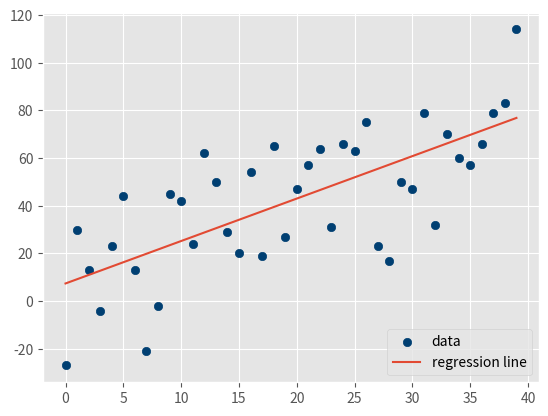

Write Python code to recreate this figure.
from statistics import mean
import numpy as np
import random
import matplotlib.pyplot as plt
from matplotlib import style
style.use('ggplot')


def create_dataset(hm,variance,step=2,correlation=False):
    val = 1
    ys = []
    for i in range(hm):
        y = val + random.randrange(-variance,variance)
        ys.append(y)
        if correlation and correlation == 'pos':
            val+=step
        elif correlation and correlation == 'neg':
            val-=step

    xs = [i for i in range(len(ys))]
    
    return np.array(xs, dtype=np.float64),np.array(ys,dtype=np.float64)

def best_fit_slope_and_intercept(xs,ys):
    m = (((mean(xs)*mean(ys)) - mean(xs*ys)) /
         ((mean(xs)*mean(xs)) - mean(xs*xs)))
    
    b = mean(ys) - m*mean(xs)

    return m, b


def coefficient_of_determination(ys_orig,ys_line):
    y_mean_line = [mean(ys_orig) for y in ys_orig]

    squared_error_regr = sum((ys_line - ys_orig) * (ys_line - ys_orig))
    squared_error_y_mean = sum((y_mean_line - ys_orig) * (y_mean_line - ys_orig))

    print(squared_error_regr)
    print(squared_error_y_mean)

    r_squared = 1 - (squared_error_regr/squared_error_y_mean)

    return r_squared


xs, ys = create_dataset(40,40,2,correlation='pos')
m, b = best_fit_slope_and_intercept(xs,ys)
regression_line = [(m*x)+b for x in xs]
r_squared = coefficient_of_determination(ys,regression_line)
print(r_squared)

plt.scatter(xs,ys,color='#003F72', label = 'data')
plt.plot(xs, regression_line, label = 'regression line')
plt.legend(loc=4)
plt.show()
